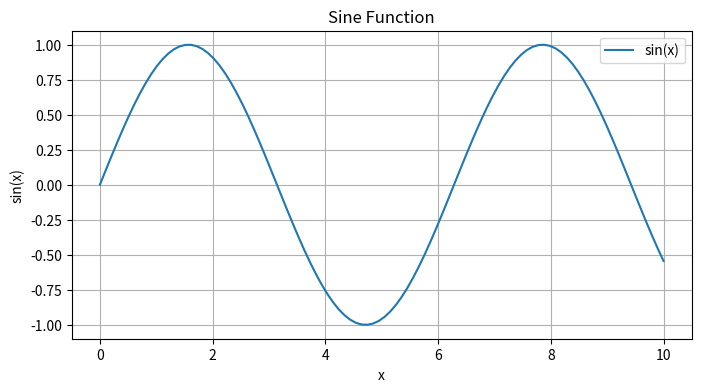

This figure's Python source:
# Import necessary libraries
import numpy as np
import matplotlib.pyplot as plt


# Define a matrix and a vector
A = np.array([[1, 2], [3, 4]])
b = np.array([1, 2])

# Perform matrix-vector multiplication
result = np.dot(A, b)
print("Matrix A:")
print(A)
print("\nVector b:")
print(b)
print("\nResult of A * b:")
print(result)


# Calculate the determinant of A
det_A = np.linalg.det(A)
print(f"Determinant of A: {det_A}")

# Calculate the eigenvalues and eigenvectors of A
eigenvalues, eigenvectors = np.linalg.eig(A)
print(f"\nEigenvalues of A: {eigenvalues}")
print(f"\nEigenvectors of A:\n{eigenvectors}")


# Generate some data
x = np.linspace(0, 10, 100)
y = np.sin(x)

# Create a plot
plt.figure(figsize=(8, 4))
plt.plot(x, y, label='sin(x)')
plt.title('Sine Function')
plt.xlabel('x')
plt.ylabel('sin(x)')
plt.legend()
plt.grid(True)
plt.show()
